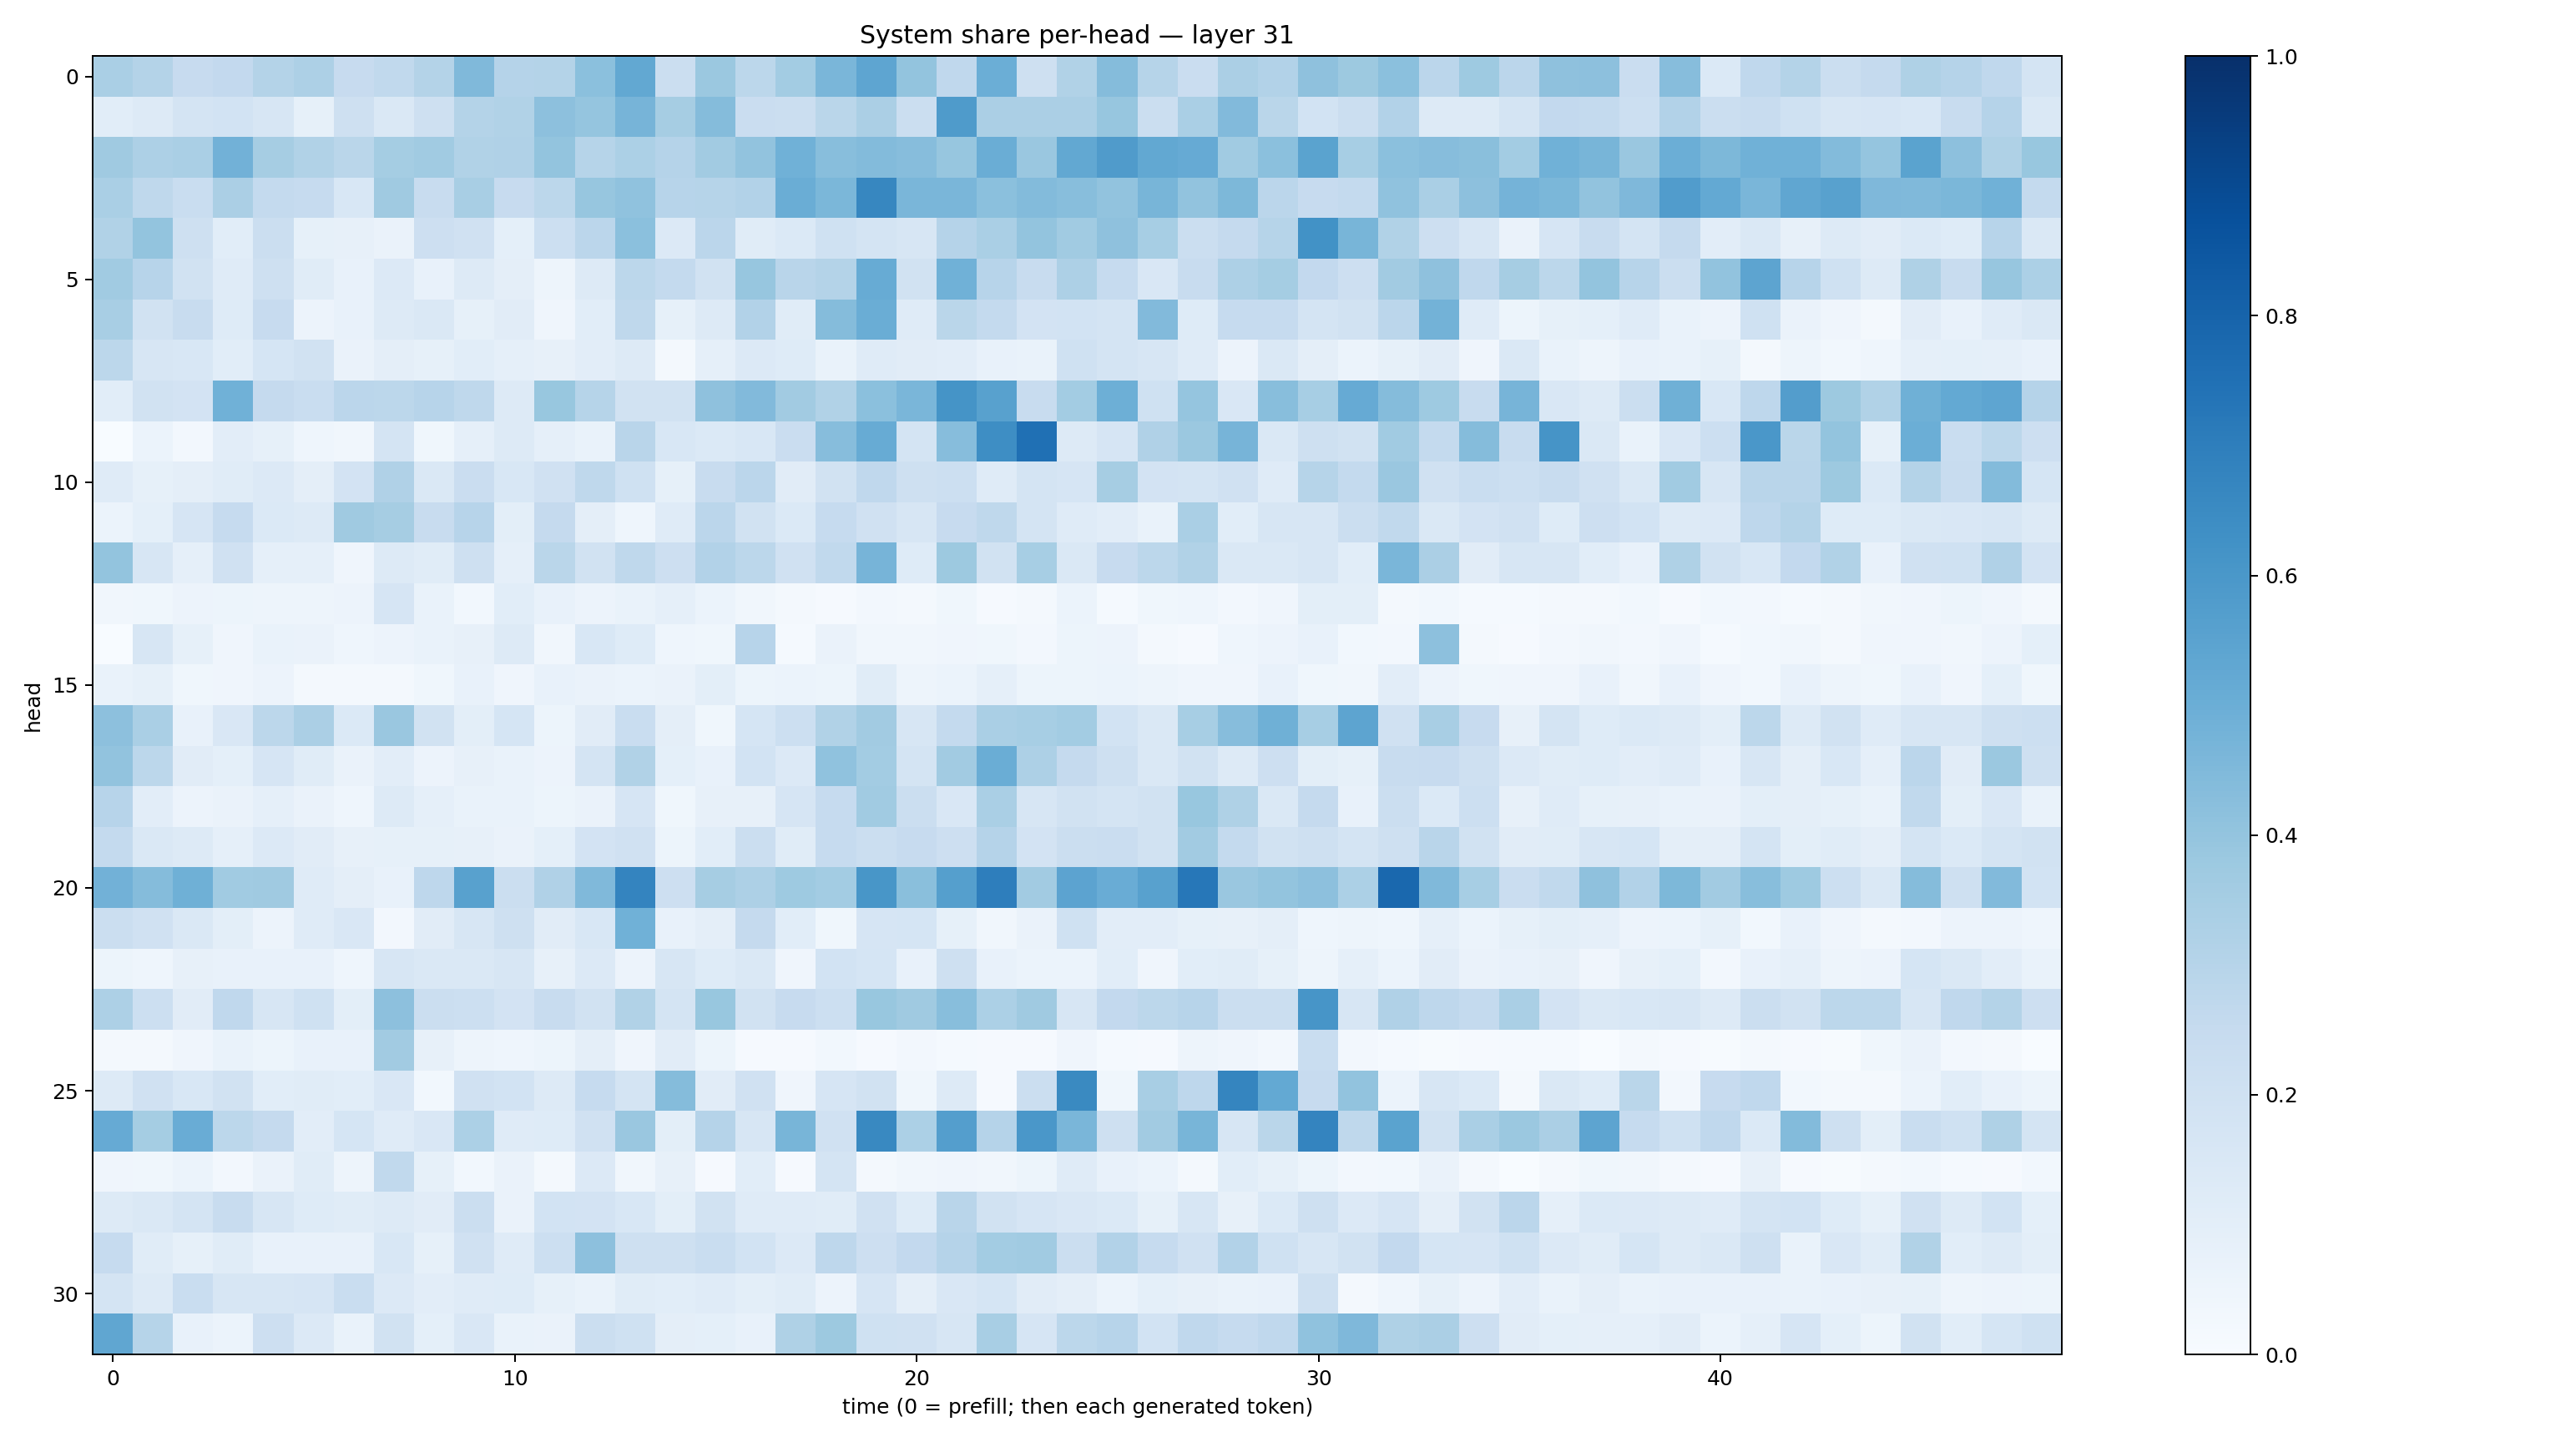

Data behind this chart, as committed beside it:
0.3365741, 0.30790544, 0.24568889, 0.26164958, 0.30504796, 0.32656172, 0.24427392, 0.26184738, 0.3055367, 0.44549754, 0.3038672, 0.30591285, 0.4198904, 0.52723056, 0.2255306, 0.3824083, 0.27893385, 0.3559935, 0.46130913, 0.53567415, 0.40004838, 0.26825726, 0.49626043, 0.2034275
0.1082, 0.1276, 0.178, 0.1842, 0.1591, 0.08266, 0.2071, 0.1445, 0.2052, 0.3049, 0.3162, 0.4162, 0.3975, 0.4689, 0.3481, 0.4366, 0.227, 0.2189, 0.2866, 0.3328, 0.2222, 0.5838, 0.3322, 0.3325
0.3704, 0.3276, 0.3388, 0.4835, 0.3484, 0.3148, 0.287, 0.3555, 0.3652, 0.3148, 0.3175, 0.3997, 0.2998, 0.3314, 0.3012, 0.3601, 0.405, 0.4869, 0.4289, 0.4398, 0.4313, 0.3943, 0.5028, 0.3846
0.3373, 0.2733, 0.2317, 0.3356, 0.254, 0.2462, 0.1544, 0.3705, 0.2414, 0.3432, 0.2446, 0.2783, 0.391, 0.4068, 0.2942, 0.2983, 0.3087, 0.5037, 0.4606, 0.6666, 0.4639, 0.4643, 0.4213, 0.4407
0.3158, 0.3987, 0.205, 0.107, 0.2264, 0.08496, 0.07903, 0.0646, 0.2128, 0.1972, 0.08995, 0.2183, 0.2844, 0.4196, 0.1338, 0.2823, 0.116, 0.1403, 0.2026, 0.1734, 0.1584, 0.302, 0.3363, 0.4015
0.3645, 0.2942, 0.1947, 0.1178, 0.2102, 0.1151, 0.0781, 0.1343, 0.07336, 0.1325, 0.09741, 0.04771, 0.1266, 0.2811, 0.2544, 0.1884, 0.3943, 0.2905, 0.3073, 0.509, 0.1949, 0.4865, 0.2939, 0.2381
0.3428, 0.1945, 0.2347, 0.1228, 0.2434, 0.05797, 0.07278, 0.1261, 0.1473, 0.08424, 0.1109, 0.04128, 0.1081, 0.2718, 0.08382, 0.1252, 0.3114, 0.115, 0.4337, 0.5007, 0.12, 0.2867, 0.2545, 0.1824
0.2806, 0.1636, 0.1531, 0.1087, 0.1687, 0.1948, 0.06485, 0.09627, 0.0853, 0.107, 0.08941, 0.07856, 0.1053, 0.1289, 0.02266, 0.08936, 0.1329, 0.123, 0.06738, 0.1172, 0.1108, 0.1051, 0.07405, 0.06876
0.1055, 0.1938, 0.1809, 0.487, 0.2501, 0.2329, 0.2843, 0.2791, 0.2936, 0.2717, 0.1281, 0.3904, 0.2999, 0.1925, 0.1925, 0.4133, 0.4432, 0.3598, 0.3126, 0.4188, 0.461, 0.617, 0.5572, 0.2395
0.002844, 0.05925, 0.02495, 0.1027, 0.08435, 0.04512, 0.03211, 0.1767, 0.03733, 0.08716, 0.1315, 0.08795, 0.0677, 0.2906, 0.1551, 0.1384, 0.1531, 0.2289, 0.4317, 0.5116, 0.1735, 0.431, 0.6382, 0.7513
0.1205, 0.08551, 0.09712, 0.1169, 0.1345, 0.09399, 0.1827, 0.3169, 0.1408, 0.2301, 0.1555, 0.1992, 0.2734, 0.2026, 0.08395, 0.2397, 0.2829, 0.1125, 0.1881, 0.2657, 0.204, 0.2175, 0.1199, 0.1794
0.06226, 0.09008, 0.166, 0.2476, 0.1406, 0.1289, 0.3691, 0.3494, 0.2395, 0.2944, 0.1011, 0.2507, 0.09692, 0.04584, 0.1205, 0.2833, 0.1936, 0.1368, 0.2486, 0.1967, 0.1575, 0.2436, 0.2719, 0.1762
0.3987, 0.1603, 0.08638, 0.1987, 0.0884, 0.08637, 0.04247, 0.131, 0.1148, 0.2075, 0.08659, 0.2874, 0.1889, 0.2726, 0.2129, 0.3121, 0.281, 0.1981, 0.2621, 0.469, 0.1223, 0.378, 0.1931, 0.3454
0.03372, 0.03634, 0.05651, 0.0539, 0.04864, 0.04903, 0.05487, 0.1659, 0.06801, 0.02956, 0.1076, 0.07248, 0.05603, 0.06848, 0.08674, 0.06135, 0.03177, 0.01975, 0.01163, 0.02569, 0.01923, 0.03577, 0.0111, 0.01972
0.0007577, 0.1628, 0.08295, 0.04098, 0.06875, 0.06253, 0.04547, 0.05655, 0.0673, 0.08067, 0.1319, 0.03301, 0.1541, 0.1225, 0.04554, 0.03636, 0.2966, 0.01266, 0.0627, 0.03374, 0.03226, 0.03965, 0.03734, 0.02363
0.06664, 0.08292, 0.0363, 0.04137, 0.05585, 0.01718, 0.01879, 0.02264, 0.03576, 0.07531, 0.03924, 0.07192, 0.06444, 0.05961, 0.06313, 0.1004, 0.05436, 0.06137, 0.05405, 0.1165, 0.04919, 0.05969, 0.08763, 0.05392
0.4155, 0.3378, 0.07487, 0.1514, 0.2809, 0.3343, 0.1388, 0.3864, 0.1886, 0.1013, 0.1708, 0.05103, 0.1097, 0.232, 0.09413, 0.03747, 0.1703, 0.218, 0.3163, 0.3611, 0.1568, 0.2558, 0.3389, 0.3465
0.4032, 0.2806, 0.1096, 0.09062, 0.1653, 0.1139, 0.06482, 0.1036, 0.05544, 0.08113, 0.06657, 0.05703, 0.1736, 0.313, 0.09359, 0.07348, 0.1857, 0.1357, 0.4068, 0.3585, 0.1743, 0.3618, 0.5008, 0.3273
0.2936, 0.1054, 0.05486, 0.06345, 0.08916, 0.06282, 0.0431, 0.1318, 0.08832, 0.06821, 0.06783, 0.05218, 0.06602, 0.1651, 0.03877, 0.08194, 0.07912, 0.1651, 0.249, 0.3663, 0.221, 0.1485, 0.3367, 0.1617
0.2556, 0.1467, 0.1312, 0.088, 0.1345, 0.1102, 0.08158, 0.08454, 0.08332, 0.07949, 0.06265, 0.09124, 0.1806, 0.1971, 0.0518, 0.1093, 0.2222, 0.1165, 0.2486, 0.2255, 0.2434, 0.2142, 0.3047, 0.1798
0.4807, 0.4368, 0.4899, 0.3635, 0.3705, 0.1177, 0.09637, 0.07805, 0.2767, 0.5561, 0.2252, 0.3187, 0.4485, 0.675, 0.2135, 0.3508, 0.3248, 0.3723, 0.3581, 0.6033, 0.4255, 0.5645, 0.6957, 0.3625
0.2246, 0.1991, 0.144, 0.09783, 0.05693, 0.1195, 0.1487, 0.02417, 0.1112, 0.1596, 0.2075, 0.1095, 0.1535, 0.4871, 0.07042, 0.09512, 0.2505, 0.1063, 0.03637, 0.1654, 0.1714, 0.08454, 0.03431, 0.06368
0.05164, 0.04332, 0.07949, 0.07295, 0.07502, 0.07418, 0.04422, 0.161, 0.1467, 0.1466, 0.1581, 0.07823, 0.1352, 0.05555, 0.1592, 0.1215, 0.1469, 0.04214, 0.1865, 0.1698, 0.07422, 0.2047, 0.07118, 0.06214
0.3252, 0.216, 0.1124, 0.2688, 0.163, 0.1996, 0.09945, 0.4141, 0.2216, 0.2151, 0.1814, 0.2401, 0.1914, 0.3151, 0.1765, 0.3897, 0.1946, 0.2455, 0.2184, 0.3894, 0.3697, 0.426, 0.329, 0.3705
0.02046, 0.02106, 0.04051, 0.06931, 0.05351, 0.07329, 0.07475, 0.3601, 0.08129, 0.05023, 0.04553, 0.05213, 0.09481, 0.03971, 0.1105, 0.0525, 0.01057, 0.008434, 0.02842, 0.009926, 0.02539, 0.01264, 0.01165, 0.008226
0.1272, 0.1988, 0.1551, 0.1917, 0.1078, 0.1139, 0.107, 0.1504, 0.02885, 0.1977, 0.1867, 0.1256, 0.2477, 0.1769, 0.4344, 0.1132, 0.1956, 0.04118, 0.1669, 0.1925, 0.03615, 0.1251, 0.008832, 0.2251
0.5125, 0.3517, 0.5069, 0.2785, 0.2514, 0.104, 0.1697, 0.1197, 0.1485, 0.329, 0.1191, 0.1228, 0.1984, 0.3833, 0.09871, 0.302, 0.1563, 0.4656, 0.1974, 0.6598, 0.3285, 0.5677, 0.3041, 0.6011
0.03981, 0.03849, 0.06142, 0.02598, 0.064, 0.1137, 0.04777, 0.2634, 0.08426, 0.02829, 0.06523, 0.02136, 0.1344, 0.0335, 0.07846, 0.01163, 0.1067, 0.009166, 0.1796, 0.02198, 0.0339, 0.03952, 0.03413, 0.05253
0.1308, 0.1438, 0.1794, 0.2421, 0.1601, 0.125, 0.1172, 0.1317, 0.11, 0.2216, 0.06612, 0.1874, 0.1833, 0.1554, 0.09899, 0.193, 0.1195, 0.1175, 0.1162, 0.1985, 0.1249, 0.2893, 0.1892, 0.1671
0.2462, 0.1146, 0.08449, 0.1154, 0.07571, 0.07598, 0.0736, 0.1543, 0.08448, 0.1969, 0.1203, 0.2166, 0.4146, 0.2091, 0.2054, 0.2344, 0.1863, 0.1328, 0.2737, 0.2132, 0.2589, 0.304, 0.3556, 0.3652
0.1747, 0.1311, 0.2307, 0.1573, 0.1606, 0.1642, 0.2321, 0.1353, 0.1023, 0.1192, 0.1238, 0.08311, 0.07011, 0.1148, 0.1078, 0.1203, 0.09898, 0.1168, 0.05642, 0.1645, 0.09671, 0.1495, 0.171, 0.1127
0.5331, 0.2985, 0.07516, 0.06187, 0.212, 0.1366, 0.06756, 0.1876, 0.09359, 0.1522, 0.06819, 0.06547, 0.2225, 0.2013, 0.09642, 0.09095, 0.07567, 0.3215, 0.378, 0.202, 0.198, 0.1578, 0.3423, 0.1677
